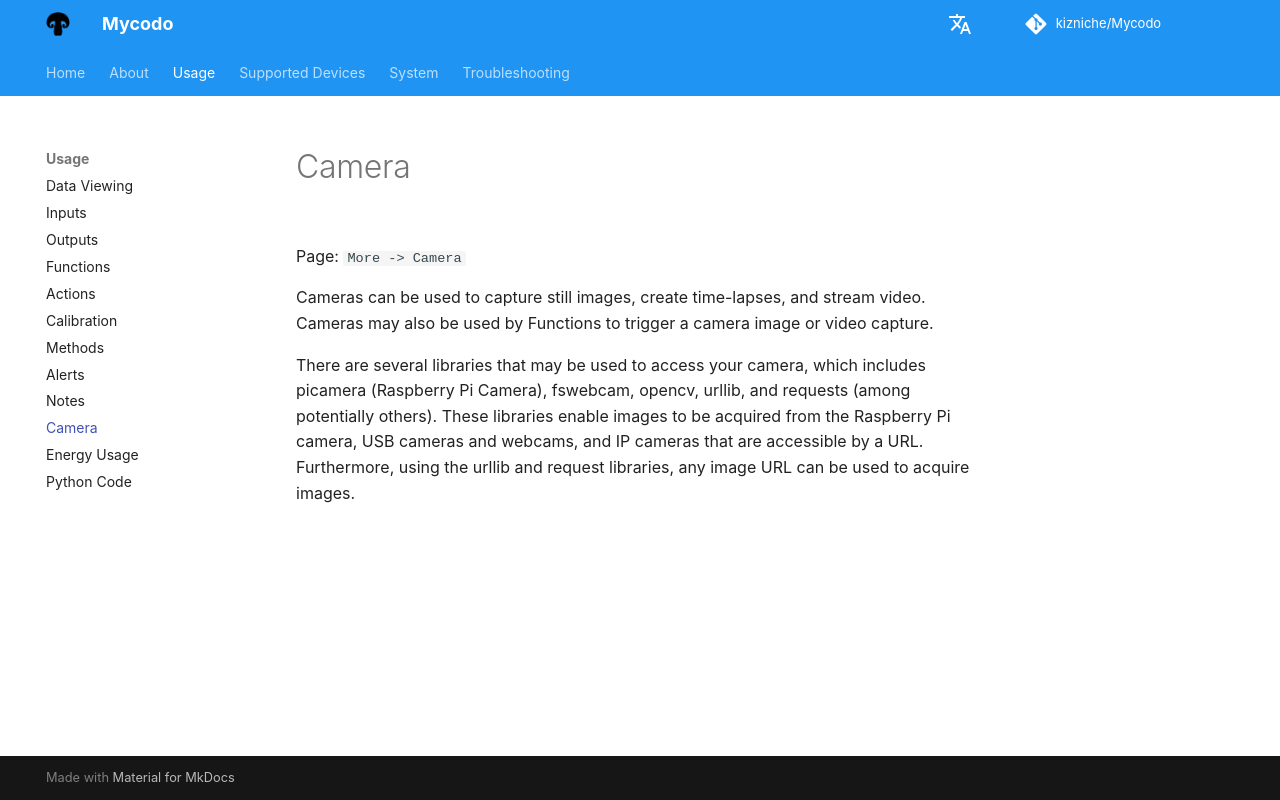

repository: kizniche/Mycodo · page: Camera/index.html · generator: mkdocs

Page\: `More -> Camera`

Cameras can be used to capture still images, create time-lapses, and stream video. Cameras may also be used by Functions to trigger a camera image or video capture.

There are several libraries that may be used to access your camera, which includes picamera (Raspberry Pi Camera), fswebcam, opencv, urllib, and requests (among potentially others). These libraries enable images to be acquired from the Raspberry Pi camera, USB cameras and webcams, and IP cameras that are accessible by a URL. Furthermore, using the urllib and request libraries, any image URL can be used to acquire images.
